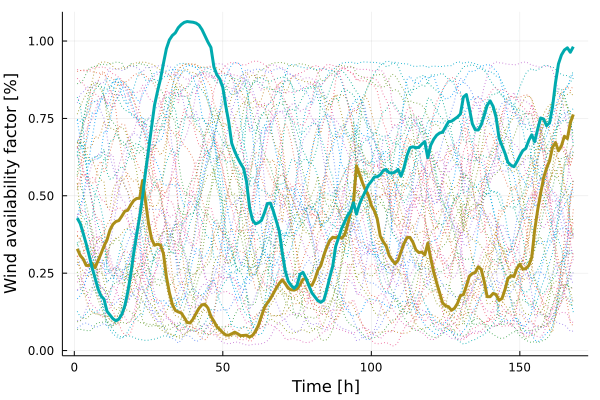

The file beside this chart, header and first rows:
x1, x2
0.3287, 0.4278
0.3071, 0.4102
0.2958, 0.3787
0.2751, 0.3448
0.2748, 0.3074
0.2823, 0.2676
0.2678, 0.2339
0.2904, 0.1989
0.313, 0.1765
0.3378, 0.166
0.3571, 0.1272
0.3892, 0.1149
0.4077, 0.1029
0.4168, 0.09615
0.42, 0.1015
0.4343, 0.1169
0.4501, 0.1445
0.4533, 0.189
0.4705, 0.2462
0.4846, 0.3141
0.4914, 0.3749
0.4918, 0.4325
0.5495, 0.4981
0.4809, 0.5789
0.41, 0.6489
0.3614, 0.721
0.3402, 0.7925
0.3436, 0.8366
0.341, 0.8766
0.3134, 0.927
0.2394, 0.975
0.1878, 1.003
0.1494, 1.018
0.1298, 1.026
0.1248, 1.043
0.1216, 1.053
0.1069, 1.06
0.09068, 1.063
0.08933, 1.062
0.1021, 1.061
0.1201, 1.058
0.1367, 1.051
0.148, 1.037
0.149, 1.017
0.1374, 0.9963
0.1102, 0.9792
0.09499, 0.9163
0.0771, 0.8907
0.06768, 0.8769
0.05786, 0.8501
0.0504, 0.7902
0.04967, 0.7376
0.05413, 0.6698
0.05944, 0.6434
0.05443, 0.6224
0.04803, 0.604
0.04881, 0.5885
0.04949, 0.5446
0.04353, 0.4621
0.04915, 0.4222
... 108 more rows
